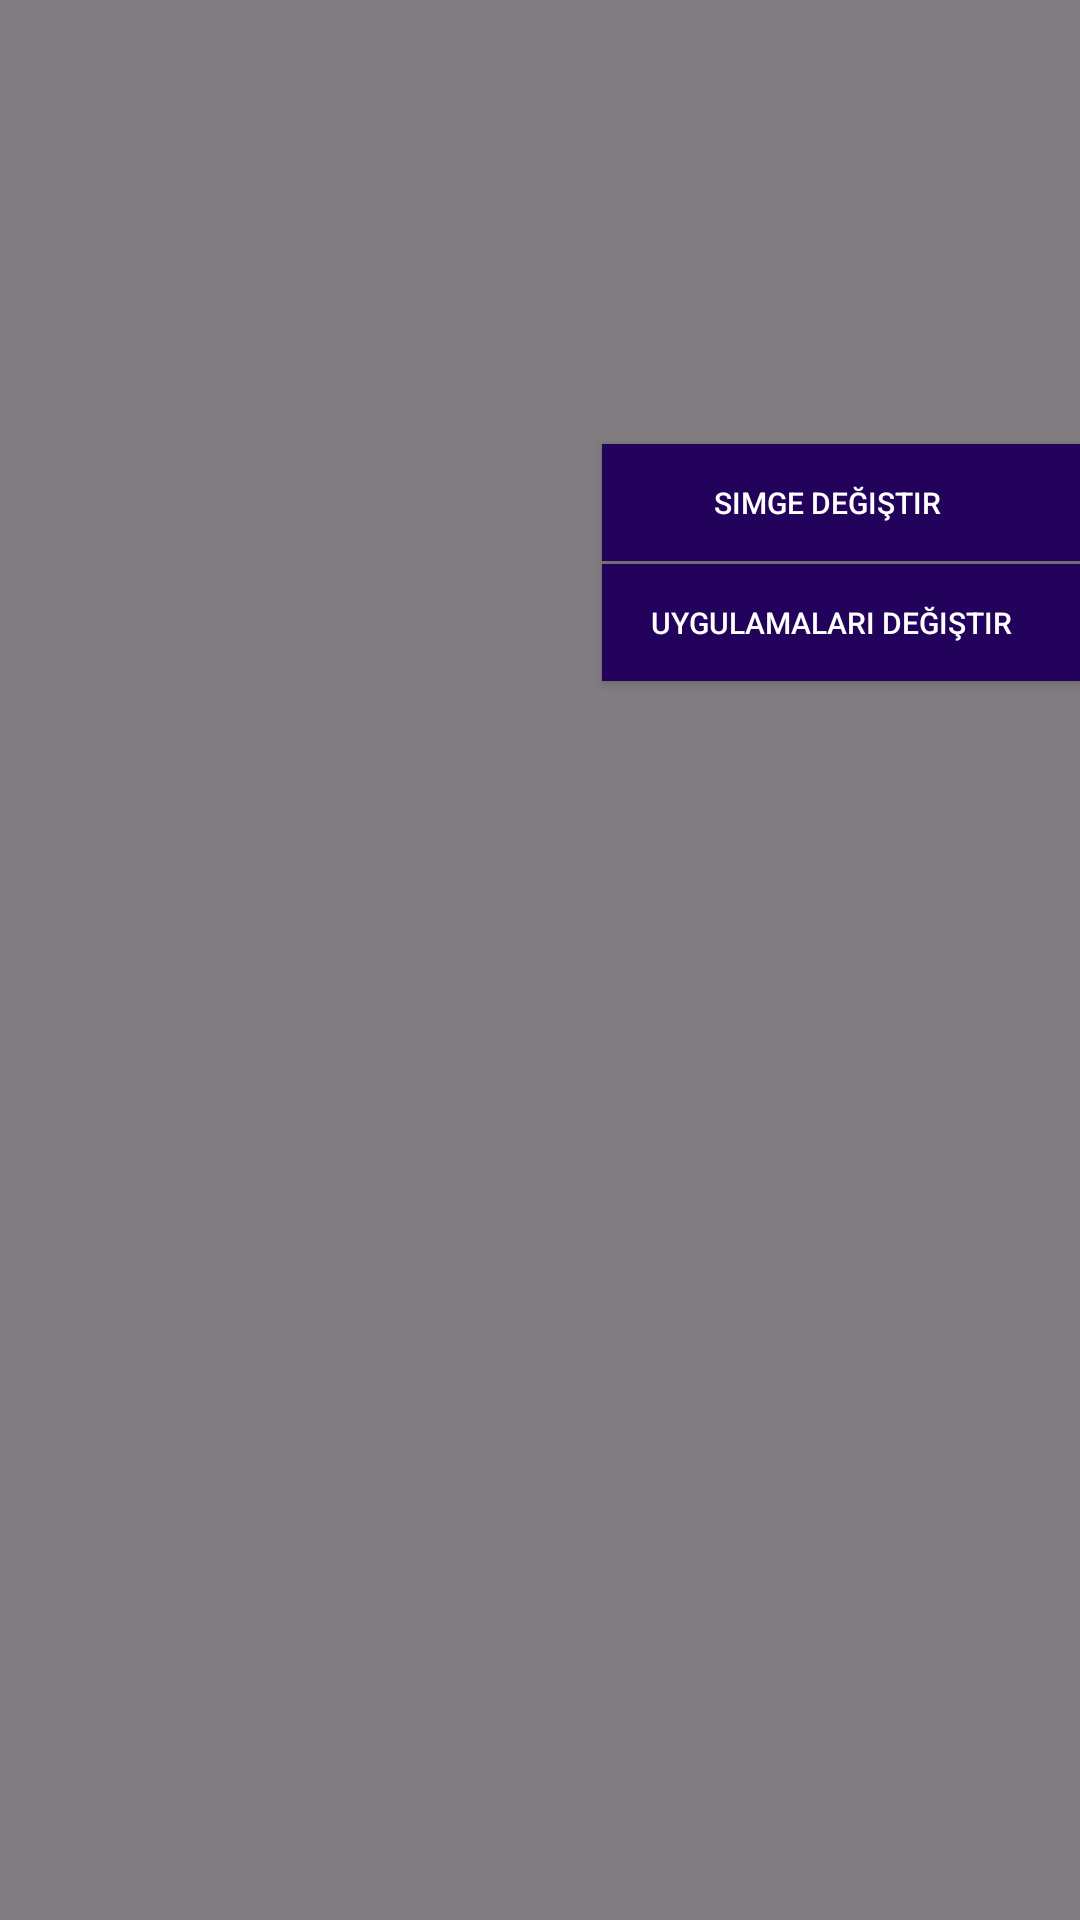

This screen was rendered from an Android layout file. Write that file and the resources it references.
<!-- AndroidManifest.xml: application theme Theme.HelpMe -->
<!-- res/layout/fragment_boy_button_long_press.xml -->
<?xml version="1.0" encoding="utf-8"?>
<androidx.constraintlayout.widget.ConstraintLayout xmlns:android="http://schemas.android.com/apk/res/android"
    xmlns:app="http://schemas.android.com/apk/res-auto"
    xmlns:tools="http://schemas.android.com/tools"
    android:id="@+id/frameLayout"
    android:layout_width="match_parent"
    android:layout_height="match_parent"
    android:background="#7F000000"
    tools:context=".BoyButtonLongPressFragment">

    <androidx.appcompat.widget.AppCompatButton
        android:id="@+id/buttonimge"
        android:layout_width="164dp"
        android:layout_height="39dp"
        android:layout_marginStart="228dp"
        android:layout_marginTop="148dp"
        android:layout_marginEnd="23dp"
        android:background="#23025C"
        android:text="                Simge değiştir"
        android:textAlignment="viewStart"
        android:textColor="@color/white"
        android:textColorHighlight="#23025C"
        android:textColorLink="#23025C"
        android:textSize="10sp"
        app:layout_constraintEnd_toEndOf="parent"
        app:layout_constraintStart_toStartOf="parent"
        app:layout_constraintTop_toTopOf="parent" />

    <androidx.appcompat.widget.AppCompatButton
        android:id="@+id/button"
        android:layout_width="164dp"
        android:layout_height="39dp"
        android:layout_marginStart="228dp"
        android:layout_marginTop="188dp"
        android:layout_marginEnd="23dp"
        android:background="#23025C"
        android:text="       Uygulamaları Değiştir"
        android:textAlignment="viewStart"
        android:textColor="@color/white"
        android:textColorHighlight="#23025C"
        android:textColorLink="#23025C"
        android:textSize="10sp"
        app:layout_constraintEnd_toEndOf="parent"
        app:layout_constraintStart_toStartOf="parent"
        app:layout_constraintTop_toTopOf="parent" />

</androidx.constraintlayout.widget.ConstraintLayout>
<!-- resources referenced by this layout -->
<resources>
  <color name="white">#FFFFFFFF</color>
  <style name="Theme.HelpMe" parent="Base.Theme.HelpMe" />
  <style name="Base.Theme.HelpMe" parent="Theme.Material3.DayNight.NoActionBar">
          
          
      </style>
</resources>
